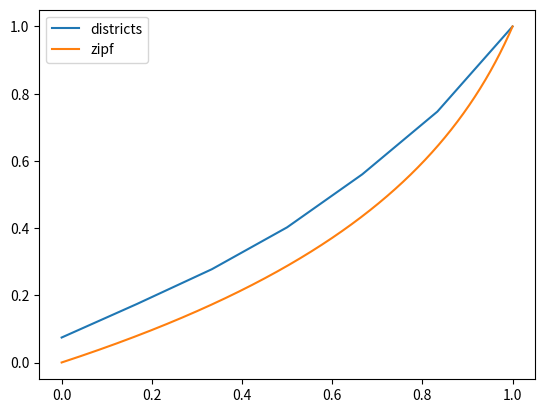

Python code for this plot:
import numpy as np
from scipy import stats
import matplotlib.pyplot as plt


def zipf(height):
    """
    Returns y values following zipf's law given a starting height and x values between 0 and 6.
    """
    x = np.linspace(1, 7, 1000)
    y = height / x
    y = np.flip(y)
    x = np.linspace(0, 6, 1000)
    return x, y

# average crimes eyeballed from default run
avg_per_district =[1.8, 2.4, 2.5, 3, 3.8, 4.5, 6.1]
x_avg = np.linspace(0, 1, len(avg_per_district))

# values follwoing zipf law with same max
zipf_list = zipf(max(avg_per_district))[1]
x_zipf = np.linspace(0, 1, len(zipf_list))

# visual comparison of cdf's
plt.plot(x_avg, np.cumsum(avg_per_district) / sum(avg_per_district), label='districts')
plt.plot(x_zipf, np.cumsum(zipf_list) / sum(zipf_list), label='zipf')
plt.legend()
plt.show()

# statistical test
test = stats.kstest(avg_per_district, zipf_list) 
print(test)
# if p-value is low, reject null-hypothesis that they are identical
#test